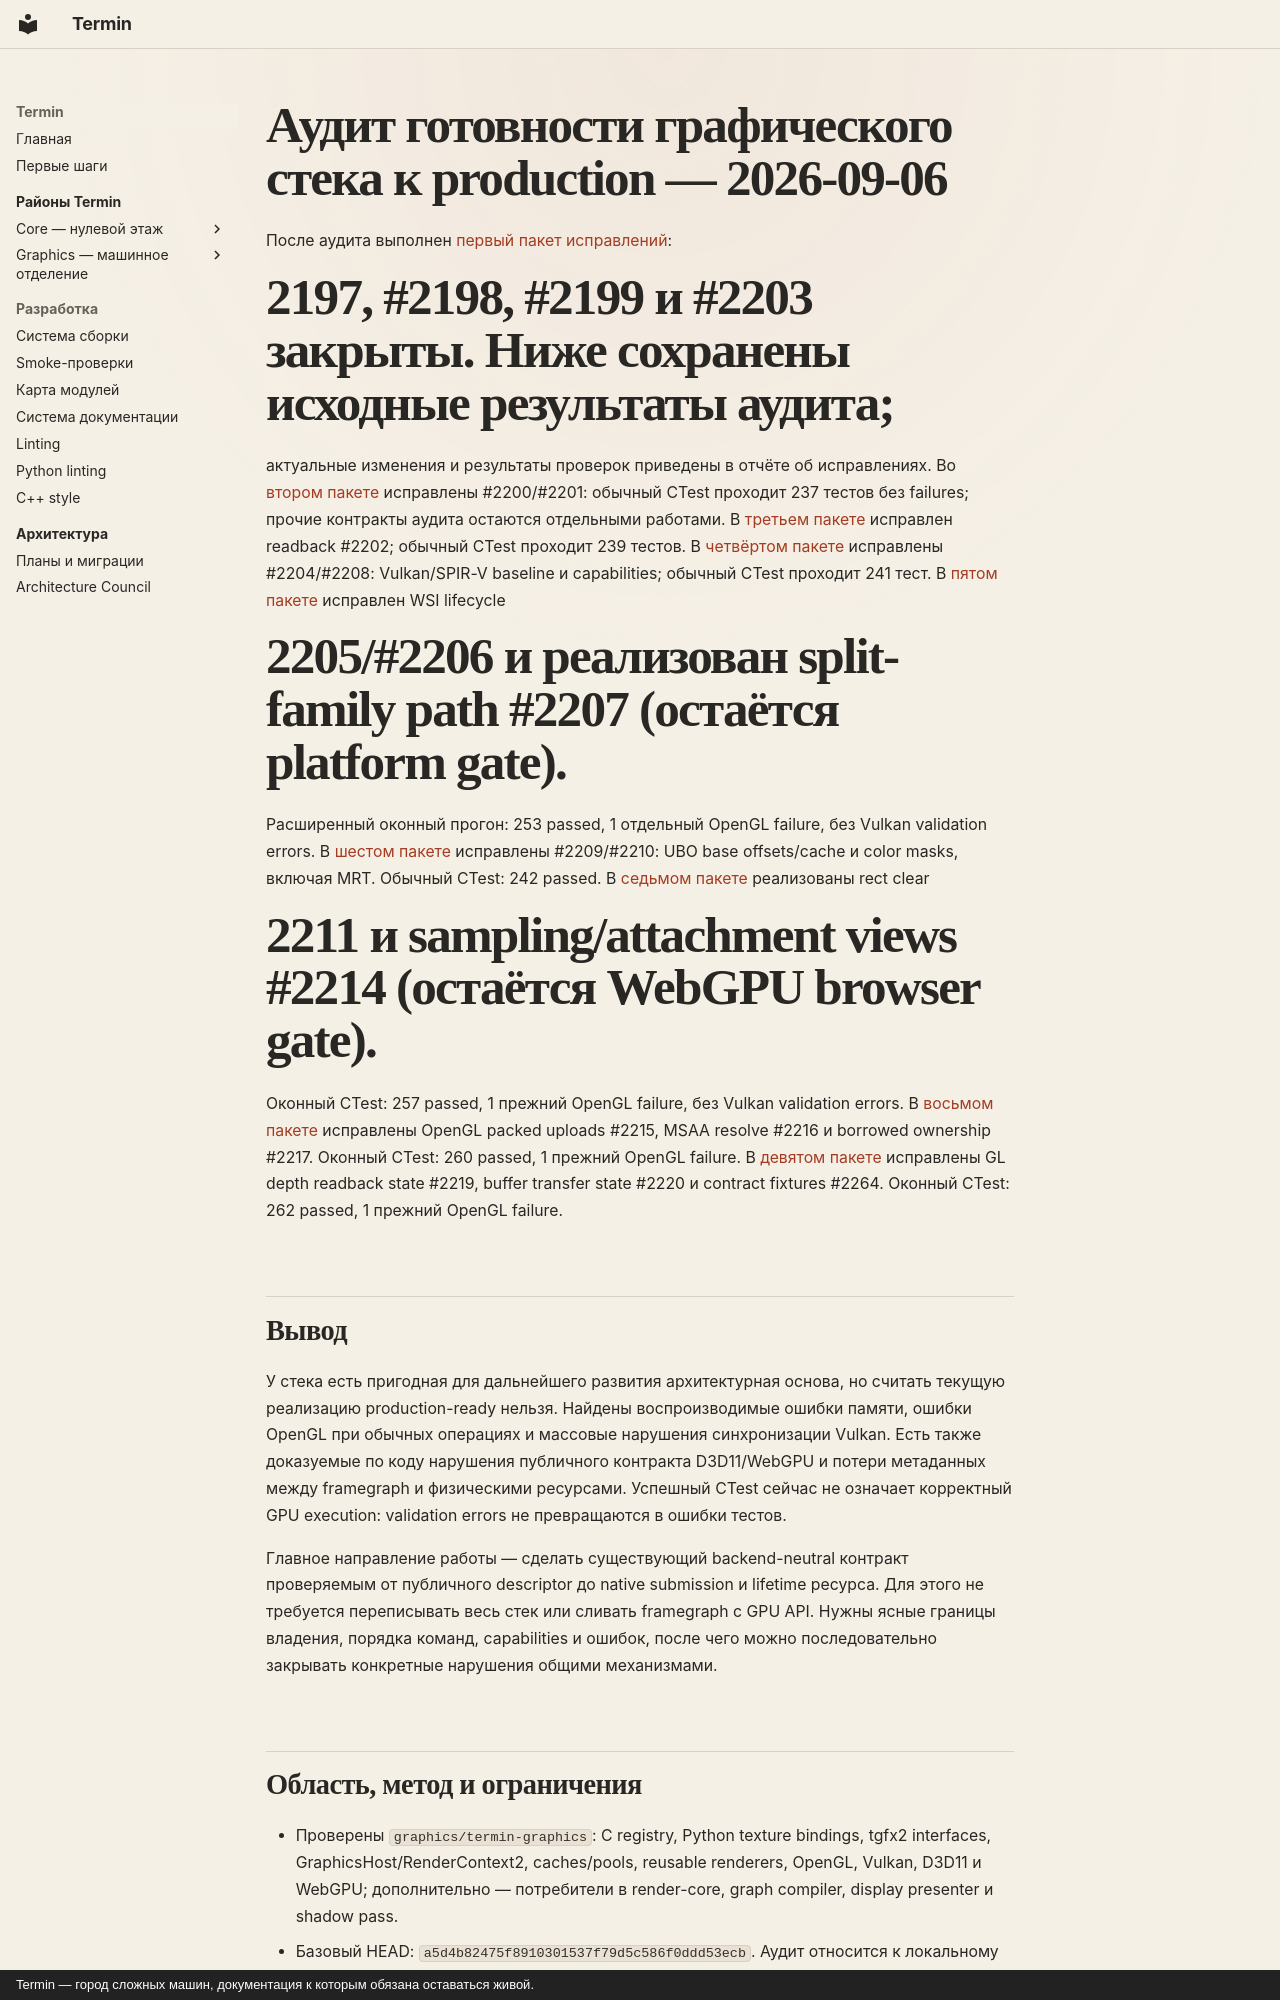

repository: mirmik/termin · page: analysis/2026-09-06-termin-graphics-production-audit/index.html · generator: mkdocs · copyright: Termin — город сложных машин, документация к которым обязана оставаться живой.

# Аудит готовности графического стека к production — 2026-09-06

После аудита выполнен [первый пакет исправлений](2026-09-06-graphics-repair-pass-1.md):
#2197, #2198, #2199 и #2203 закрыты. Ниже сохранены исходные результаты аудита;
актуальные изменения и результаты проверок приведены в отчёте об исправлениях.
Во [втором пакете](2026-09-06-graphics-repair-pass-2.md) исправлены #2200/#2201:
обычный CTest проходит 237 тестов без failures; прочие контракты аудита остаются
отдельными работами.
В [третьем пакете](2026-09-06-graphics-repair-pass-3.md) исправлен readback #2202;
обычный CTest проходит 239 тестов.
В [четвёртом пакете](2026-09-06-graphics-repair-pass-4.md) исправлены #2204/#2208:
Vulkan/SPIR-V baseline и capabilities; обычный CTest проходит 241 тест.
В [пятом пакете](2026-09-06-graphics-repair-pass-5.md) исправлен WSI lifecycle
#2205/#2206 и реализован split-family path #2207 (остаётся platform gate).
Расширенный оконный прогон: 253 passed, 1 отдельный OpenGL failure, без Vulkan
validation errors.
В [шестом пакете](2026-09-06-graphics-repair-pass-6.md) исправлены #2209/#2210:
UBO base offsets/cache и color masks, включая MRT. Обычный CTest: 242 passed.
В [седьмом пакете](2026-09-06-graphics-repair-pass-7.md) реализованы rect clear
#2211 и sampling/attachment views #2214 (остаётся WebGPU browser gate).
Оконный CTest: 257 passed, 1 прежний OpenGL failure, без Vulkan validation errors.
В [восьмом пакете](2026-09-06-graphics-repair-pass-8.md) исправлены OpenGL
packed uploads #2215, MSAA resolve #2216 и borrowed ownership #2217.
Оконный CTest: 260 passed, 1 прежний OpenGL failure.
В [девятом пакете](2026-09-06-graphics-repair-pass-9.md) исправлены GL depth
readback state #2219, buffer transfer state #2220 и contract fixtures #2264.
Оконный CTest: 262 passed, 1 прежний OpenGL failure.

## Вывод

У стека есть пригодная для дальнейшего развития архитектурная основа, но считать
текущую реализацию production-ready нельзя. Найдены воспроизводимые ошибки памяти,
ошибки OpenGL при обычных операциях и массовые нарушения синхронизации Vulkan.
Есть также доказуемые по коду нарушения публичного контракта D3D11/WebGPU и потери
метаданных между framegraph и физическими ресурсами. Успешный CTest сейчас не
означает корректный GPU execution: validation errors не превращаются в ошибки тестов.

Главное направление работы — сделать существующий backend-neutral контракт
проверяемым от публичного descriptor до native submission и lifetime ресурса.
Для этого не требуется переписывать весь стек или сливать framegraph с GPU API.
Нужны ясные границы владения, порядка команд, capabilities и ошибок, после чего
можно последовательно закрывать конкретные нарушения общими механизмами.
